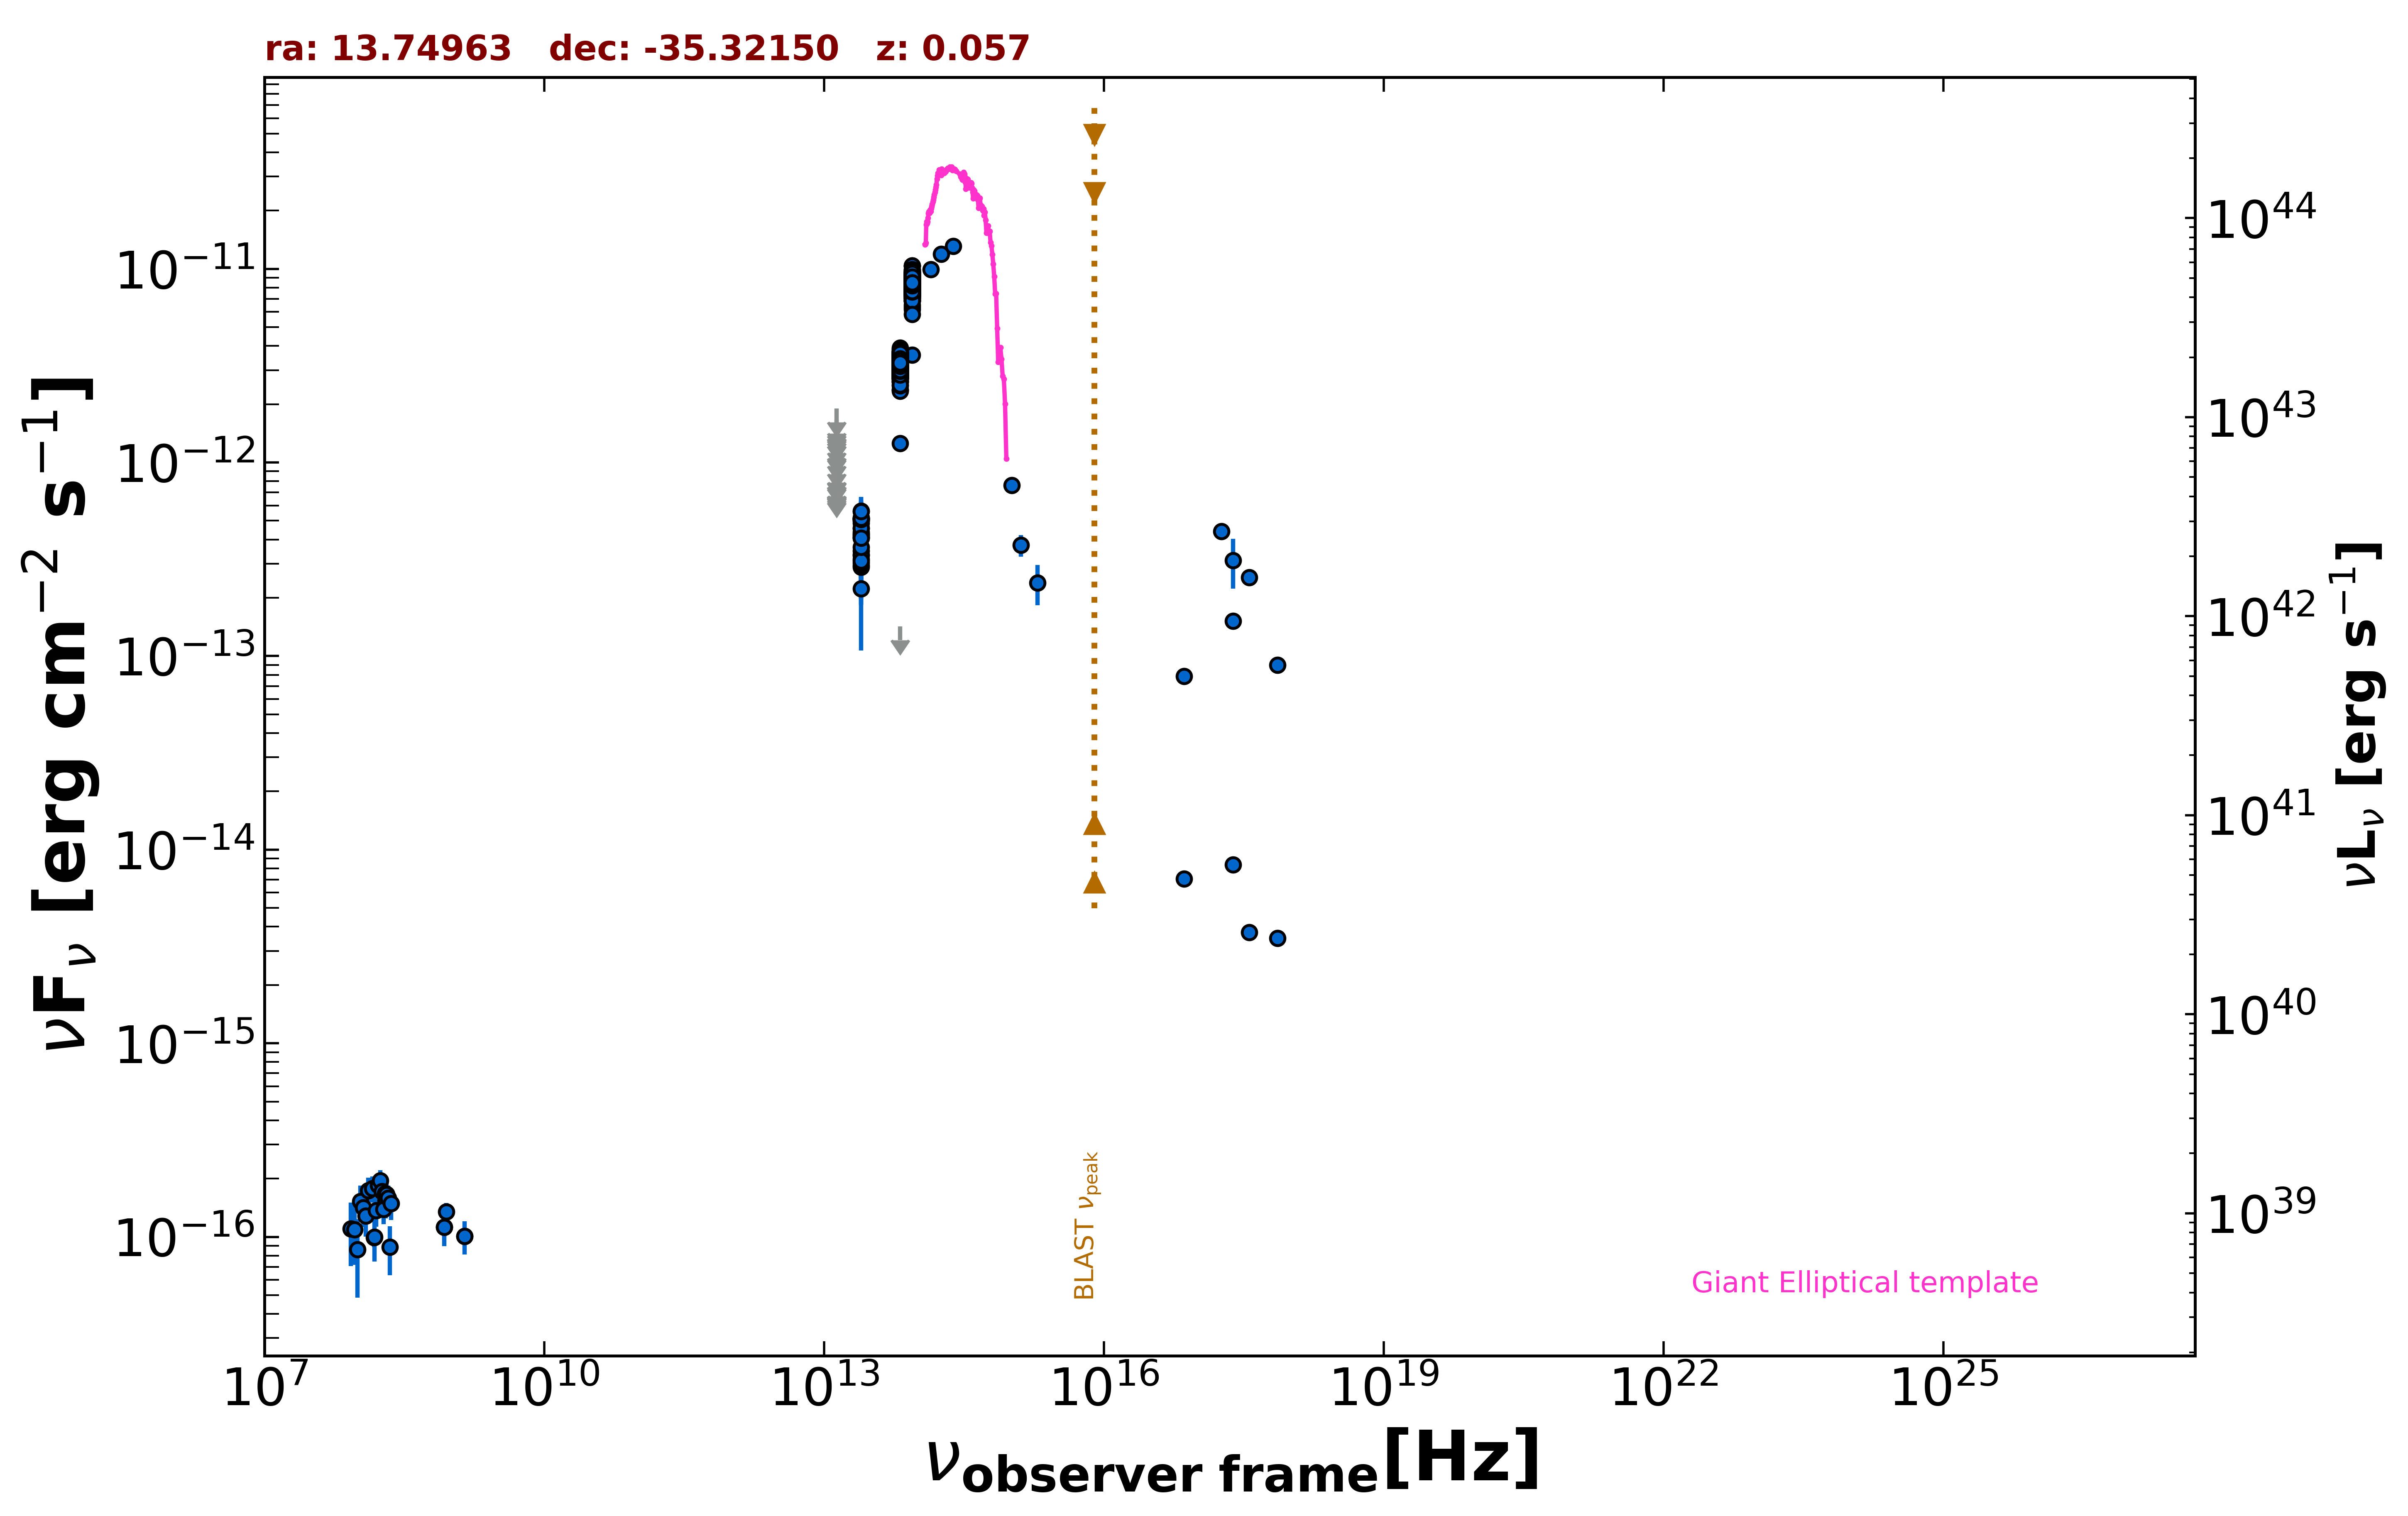

The table this chart was drawn from, first rows:
freq., flux, err_flux, MJD_start, MJD_end, flag, catalog, reference
1.400e+09, 1.008e-16, 7.000e-18, 55000, 55000, , NVSS, Condon et al. 1998  AJ  115  1693
8.870e+08, 1.348e-16, 1.510e-17, 55000, 55000, , RACS, Hale et al. 2021  PASA  38  e058
8.430e+08, 1.121e-16, 1.180e-17, 55000, 55000, , SUMSS, Manch et al. 2003  MNRAS  342  1117
2.418e+17, 1.520e-13, 4.400e-15, 55000, 55000, , 4XMM-DR13, Webb et al. 2020  A&A  641  A136
7.253e+16, 7.867e-14, 5.085e-15, 55000, 55000, , 4XMM-DR13, Webb et al. 2020  A&A  641  A136
1.813e+17, 4.408e-13, 1.075e-14, 55000, 55000, , 4XMM-DR13, Webb et al. 2020  A&A  641  A136
3.627e+17, 2.554e-13, 8.700e-15, 55000, 55000, , 4XMM-DR13, Webb et al. 2020  A&A  641  A136
7.253e+17, 8.971e-14, 8.815e-15, 55000, 55000, , 4XMM-DR13, Webb et al. 2020  A&A  641  A136
2.418e+17, 3.125e-13, 8.985e-14, 55000, 55000, , RASS, Boller et al. 2016  A&A  103  1
2.418e+17, 8.380e-15, 0.000e+00, 55000, 55000, , Chandra-CSC2, Evans et al. 2010  ApJS  189  37
3.627e+17, 3.741e-15, 0.000e+00, 55000, 55000, , Chandra-CSC2, Evans et al. 2010  ApJS  189  37
7.253e+17, 3.488e-15, 0.000e+00, 55000, 55000, , Chandra-CSC2, Evans et al. 2010  ApJS  189  37
7.253e+16, 7.080e-15, 0.000e+00, 55000, 55000, , Chandra-CSC2, Evans et al. 2010  ApJS  189  37
1.500e+08, 9.930e-17, 1.080e-17, 55000, 55000, , TGSS150, Intema et al. 2017  A&A  598  A781
1.389e+14, 9.947e-12, 6.140e-13, 55000, 55000, , 2MASS, Skrutskie et al. 2006  AJ  131  1163
1.804e+14, 1.193e-11, 1.000e-12, 55000, 55000, , 2MASS, Skrutskie et al. 2006  AJ  131  1163
2.427e+14, 1.311e-11, 1.150e-12, 55000, 55000, , 2MASS, Skrutskie et al. 2006  AJ  131  1163
8.817e+13, 7.435e-12, 7.000e-15, 55000, 55000, , UNWISE, Schlafly et al. 2019  ApJS  240  30
6.517e+13, 3.128e-12, 6.500e-15, 55000, 55000, , UNWISE, Schlafly et al. 2019  ApJS  240  30
8.817e+13, 9.180e-12, 1.860e-13, 55000, 55000, , WISE, Wright et al. 2010  AJ  140  1868
6.517e+13, 3.527e-12, 6.500e-14, 55000, 55000, , WISE, Wright et al. 2010  AJ  140  1868
2.498e+13, 4.238e-13, 3.480e-14, 55000, 55000, , WISE, Wright et al. 2010  AJ  140  1868
1.363e+13, 3.647e-13, 1.197e-13, 55000, 55000, , WISE, Wright et al. 2010  AJ  140  1868
8.817e+13, 7.366e-12, 1.425e-13, 56830, 56830, , NEOWISE, Mainzer et al. 2014  ApJ  792  30
6.517e+13, 2.947e-12, 7.050e-14, 56830, 56830, , NEOWISE, Mainzer et al. 2014  ApJ  792  30
8.817e+13, 7.245e-12, 1.405e-13, 56830, 56830, , NEOWISE, Mainzer et al. 2014  ApJ  792  30
6.517e+13, 3.041e-12, 7.300e-14, 56830, 56830, , NEOWISE, Mainzer et al. 2014  ApJ  792  30
8.817e+13, 7.857e-12, 1.300e-13, 56830, 56830, , NEOWISE, Mainzer et al. 2014  ApJ  792  30
6.517e+13, 2.950e-12, 7.100e-14, 56830, 56830, , NEOWISE, Mainzer et al. 2014  ApJ  792  30
8.817e+13, 7.483e-12, 1.380e-13, 56830, 56830, , NEOWISE, Mainzer et al. 2014  ApJ  792  30
6.517e+13, 3.126e-12, 7.750e-14, 56830, 56830, , NEOWISE, Mainzer et al. 2014  ApJ  792  30
8.817e+13, 8.450e-12, 1.635e-13, 56830, 56830, , NEOWISE, Mainzer et al. 2014  ApJ  792  30
6.517e+13, 3.141e-12, 7.800e-14, 56830, 56830, , NEOWISE, Mainzer et al. 2014  ApJ  792  30
8.817e+13, 7.864e-12, 1.230e-13, 56830, 56830, , NEOWISE, Mainzer et al. 2014  ApJ  792  30
6.517e+13, 2.950e-12, 6.800e-14, 56830, 56830, , NEOWISE, Mainzer et al. 2014  ApJ  792  30
8.817e+13, 8.288e-12, 1.450e-13, 56830, 56830, , NEOWISE, Mainzer et al. 2014  ApJ  792  30
6.517e+13, 2.980e-12, 6.900e-14, 56830, 56830, , NEOWISE, Mainzer et al. 2014  ApJ  792  30
8.817e+13, 7.749e-12, 1.355e-13, 56830, 56830, , NEOWISE, Mainzer et al. 2014  ApJ  792  30
6.517e+13, 2.937e-12, 8.100e-14, 56830, 56830, , NEOWISE, Mainzer et al. 2014  ApJ  792  30
8.817e+13, 8.003e-12, 1.400e-13, 56830, 56830, , NEOWISE, Mainzer et al. 2014  ApJ  792  30
6.517e+13, 2.975e-12, 7.650e-14, 56830, 56830, , NEOWISE, Mainzer et al. 2014  ApJ  792  30
8.817e+13, 7.799e-12, 1.365e-13, 56830, 56830, , NEOWISE, Mainzer et al. 2014  ApJ  792  30
6.517e+13, 2.794e-12, 8.250e-14, 56830, 56830, , NEOWISE, Mainzer et al. 2014  ApJ  792  30
8.817e+13, 7.706e-12, 1.205e-13, 56829, 56829, , NEOWISE, Mainzer et al. 2014  ApJ  792  30
6.517e+13, 3.199e-12, 9.450e-14, 56829, 56829, , NEOWISE, Mainzer et al. 2014  ApJ  792  30
8.817e+13, 8.759e-12, 1.535e-13, 57007, 57007, , NEOWISE, Mainzer et al. 2014  ApJ  792  30
6.517e+13, 2.878e-12, 7.150e-14, 57007, 57007, , NEOWISE, Mainzer et al. 2014  ApJ  792  30
8.817e+13, 7.792e-12, 1.220e-13, 57007, 57007, , NEOWISE, Mainzer et al. 2014  ApJ  792  30
6.517e+13, 3.019e-12, 7.250e-14, 57007, 57007, , NEOWISE, Mainzer et al. 2014  ApJ  792  30
8.817e+13, 8.735e-12, 1.685e-13, 57006, 57006, , NEOWISE, Mainzer et al. 2014  ApJ  792  30
6.517e+13, 2.961e-12, 7.400e-14, 57006, 57006, , NEOWISE, Mainzer et al. 2014  ApJ  792  30
8.817e+13, 8.319e-12, 1.460e-13, 57007, 57007, , NEOWISE, Mainzer et al. 2014  ApJ  792  30
6.517e+13, 2.718e-12, 7.300e-14, 57007, 57007, , NEOWISE, Mainzer et al. 2014  ApJ  792  30
8.817e+13, 7.981e-12, 1.320e-13, 57007, 57007, , NEOWISE, Mainzer et al. 2014  ApJ  792  30
6.517e+13, 2.958e-12, 6.800e-14, 57007, 57007, , NEOWISE, Mainzer et al. 2014  ApJ  792  30
8.817e+13, 8.235e-12, 1.290e-13, 57007, 57007, , NEOWISE, Mainzer et al. 2014  ApJ  792  30
6.517e+13, 3.072e-12, 8.200e-14, 57007, 57007, , NEOWISE, Mainzer et al. 2014  ApJ  792  30
8.817e+13, 8.189e-12, 1.660e-13, 57006, 57006, , NEOWISE, Mainzer et al. 2014  ApJ  792  30
6.517e+13, 3.164e-12, 8.750e-14, 57006, 57006, , NEOWISE, Mainzer et al. 2014  ApJ  792  30
8.817e+13, 7.871e-12, 1.375e-13, 56827, 56827, , NEOWISE, Mainzer et al. 2014  ApJ  792  30
... 808 more rows
